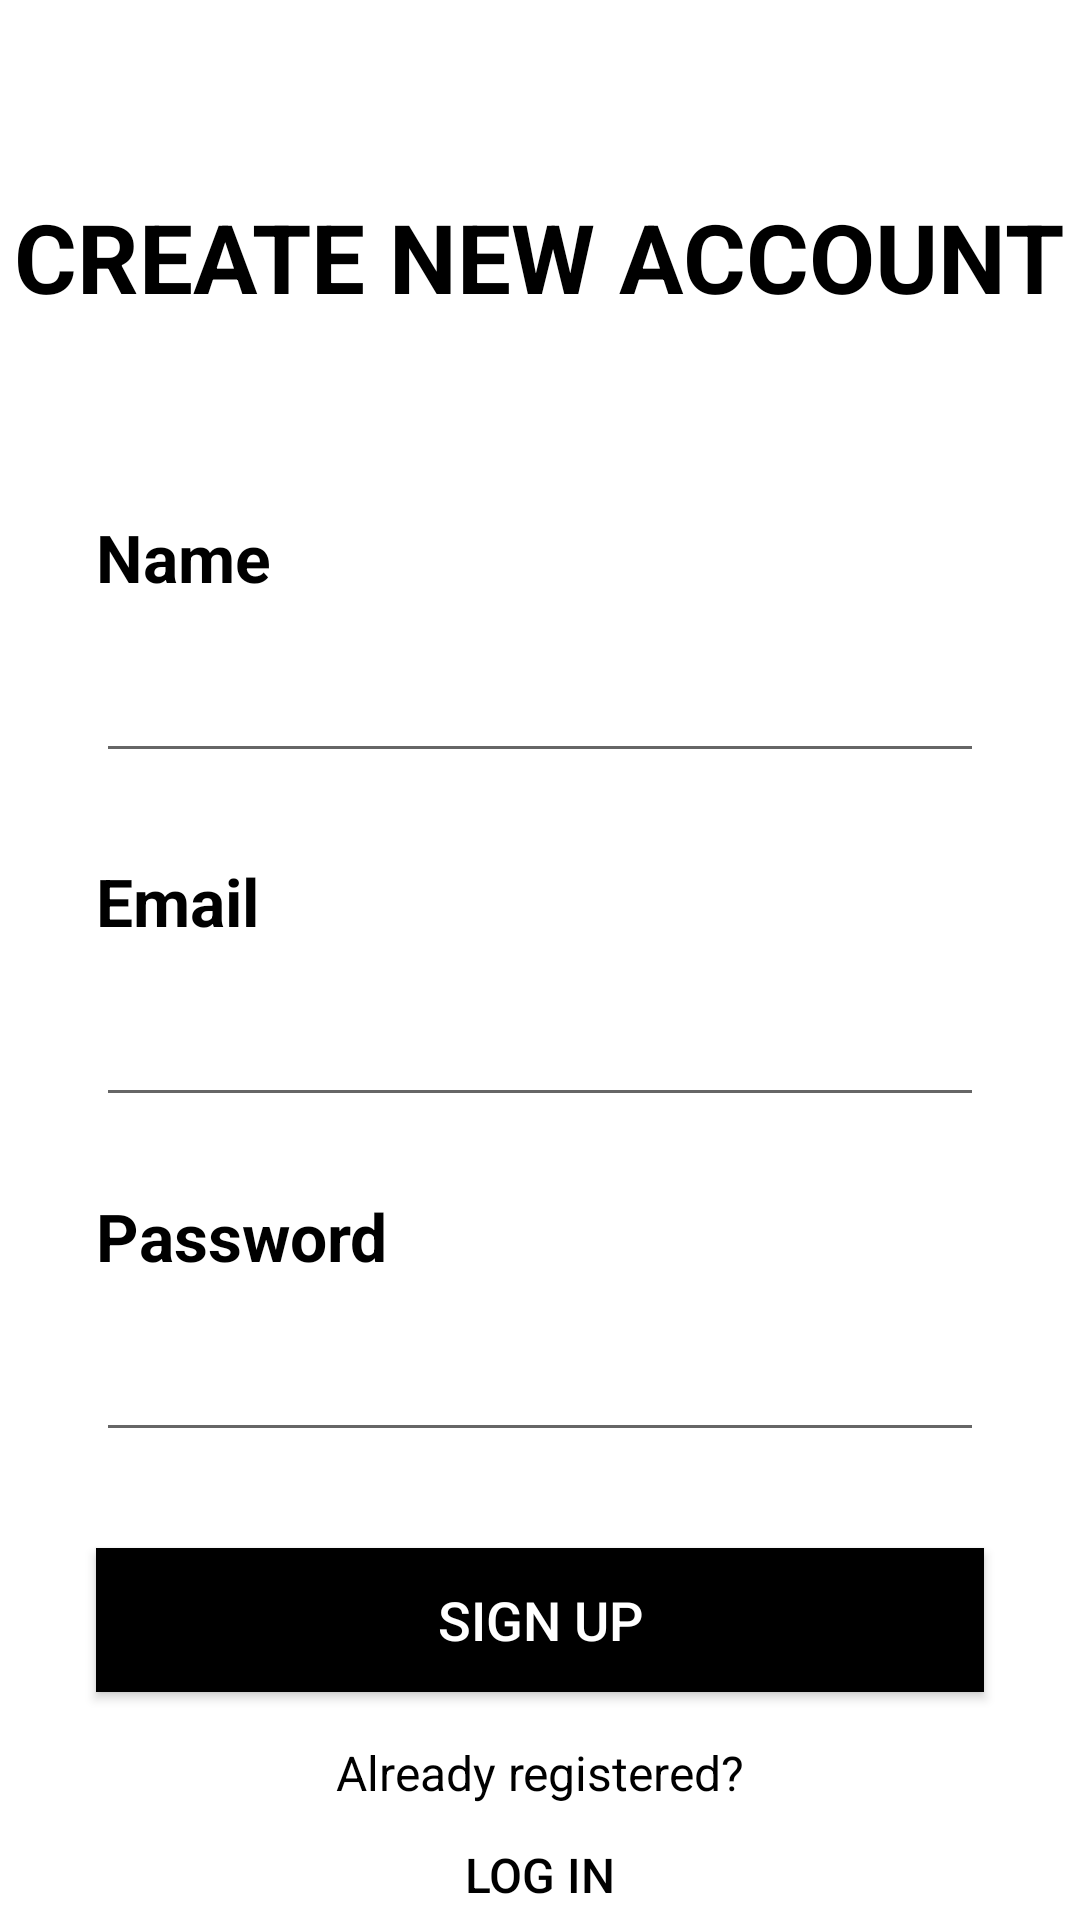

Android layout source for this screen:
<!-- AndroidManifest.xml: application theme Theme.ASRPERS -->
<!-- res/layout/activity_signup.xml -->
<?xml version="1.0" encoding="utf-8"?>
<RelativeLayout xmlns:android="http://schemas.android.com/apk/res/android"
    android:layout_width="match_parent"
    android:layout_height="match_parent"
    android:background="@color/white"
    android:gravity="center">

    
    <TextView
        android:id="@+id/signUpTitle"
        android:layout_width="wrap_content"
        android:layout_height="wrap_content"
        android:text="@string/create_new_account"
        android:textColor="@color/black"
        android:textSize="32sp"
        android:textStyle="bold"
        android:layout_marginTop="64dp"
        android:layout_centerHorizontal="true"/>

    

    <TextView
        android:id="@+id/nameText"
        android:layout_width="wrap_content"
        android:layout_height="wrap_content"
        android:layout_below="@id/signUpTitle"
        android:layout_alignParentStart="true"
        android:layout_marginStart="32dp"
        android:layout_marginTop="64dp"
        android:password="false"
        android:text="Name"
        android:textColor="@color/black"
        android:textSize="22sp"
        android:textStyle="bold" />

    <EditText
        android:id="@+id/nameInput"
        android:layout_width="match_parent"
        android:layout_height="wrap_content"
        android:layout_below="@id/nameText"
        android:layout_marginTop="16dp"
        android:layout_marginHorizontal="32dp"/>

    

    <TextView
        android:id="@+id/emailText"
        android:layout_width="wrap_content"
        android:layout_height="wrap_content"
        android:layout_below="@id/nameInput"
        android:layout_alignParentStart="true"
        android:layout_marginStart="32dp"
        android:layout_marginTop="28dp"
        android:text="Email"
        android:textColor="@color/black"
        android:textSize="22sp"
        android:textStyle="bold" />

    <EditText
        android:id="@+id/emailInput"
        android:layout_width="match_parent"
        android:layout_height="wrap_content"
        android:layout_below="@id/emailText"
        android:layout_marginTop="16dp"
        android:layout_marginHorizontal="32dp"/>

    

    <TextView
        android:id="@+id/passwordText"
        android:layout_width="wrap_content"
        android:layout_height="wrap_content"
        android:layout_below="@id/emailInput"
        android:layout_alignParentStart="true"
        android:layout_marginStart="32dp"
        android:layout_marginTop="25dp"
        android:text="Password"
        android:textColor="@color/black"
        android:textSize="22sp"
        android:textStyle="bold" />

    <EditText
        android:id="@+id/passwordInput"
        android:layout_width="match_parent"
        android:layout_height="wrap_content"
        android:layout_below="@id/passwordText"
        android:layout_marginTop="16dp"
        android:layout_marginHorizontal="32dp"
        android:inputType="textPassword"/>

    
    <Button
        android:id="@+id/signUpButton"
        android:layout_width="match_parent"
        android:layout_height="wrap_content"
        android:text="SIGN UP"
        android:textColor="@color/white"
        android:textSize="18sp"
        android:background="@color/black"
        android:layout_below="@id/passwordInput"
        android:layout_marginTop="32dp"
        android:layout_marginHorizontal="32dp"/>

    
    
    <TextView
        android:id="@+id/alreadyRegisteredText"
        android:layout_width="wrap_content"
        android:layout_height="wrap_content"
        android:text="Already registered?"
        android:textSize="16sp"
        android:textColor="@color/black"
        android:layout_below="@id/signUpButton"
        android:layout_centerHorizontal="true"
        android:layout_marginTop="16dp"/>

    <Button
        android:id="@+id/loginButton"
        android:layout_width="wrap_content"
        android:layout_height="wrap_content"
        android:text="Log in"
        android:textSize="16sp"
        android:textColor="@color/black"
        android:background="@android:color/transparent"
        android:layout_below="@id/alreadyRegisteredText"
        android:layout_centerHorizontal="true"
        android:layout_marginTop="8dp"/>

</RelativeLayout>
<!-- resources referenced by this layout -->
<resources>
  <color name="black">#FF000000</color>
  <color name="white">#FFFFFFFF</color>
  <string name="create_new_account">CREATE NEW ACCOUNT</string>
  <style name="Theme.ASRPERS" parent="Theme.AppCompat.Light.DarkActionBar">
          
          <item name="colorPrimary">@color/purple_500</item>
          <item name="colorPrimaryDark">@color/purple_700</item>
          <item name="colorAccent">@color/teal_200</item>
          
      </style>
  <color name="purple_500">#FF6200EE</color>
  <color name="purple_700">#FF3700B3</color>
  <color name="teal_200">#FF03DAC5</color>
</resources>
